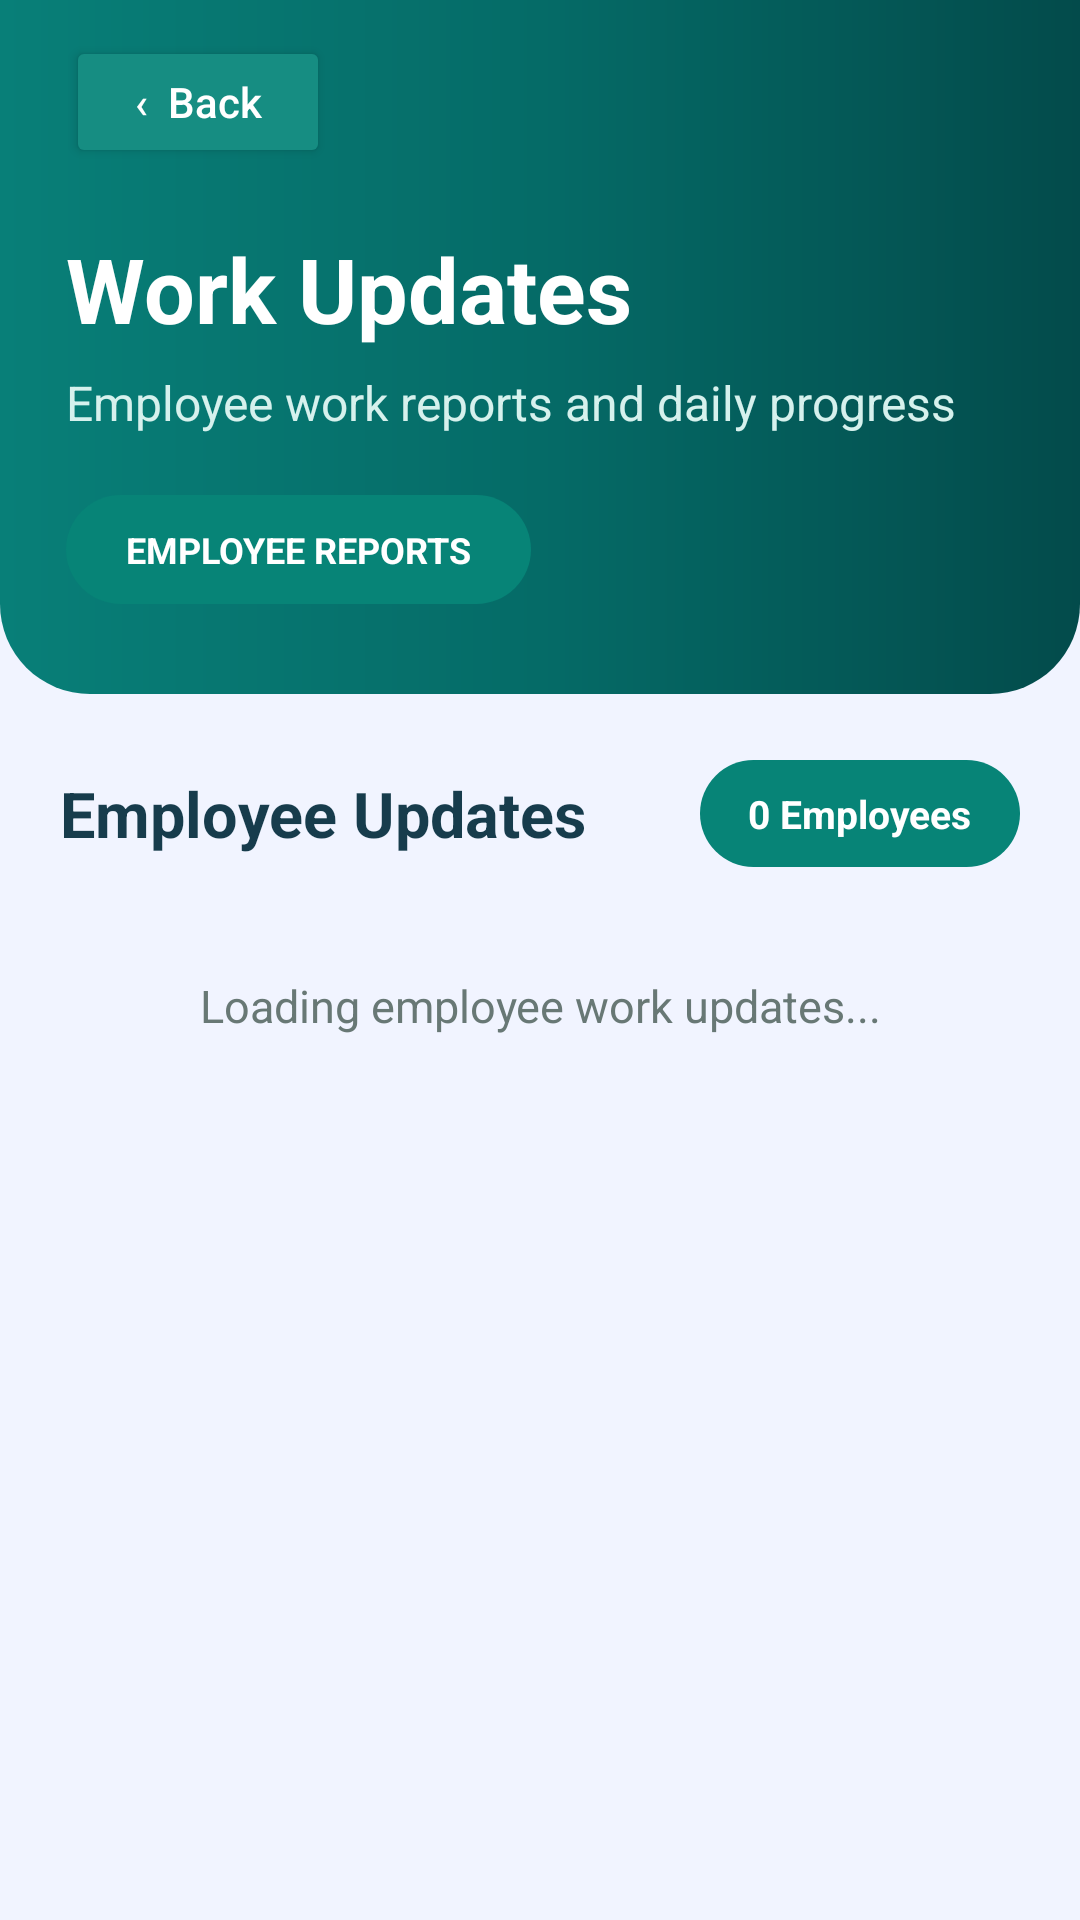

Produce the Android XML layout that renders to this screen, including the resource entries it uses.
<!-- AndroidManifest.xml: application theme Theme.ArshithConnect -->
<!-- res/layout/activity_admin_work_updates.xml -->
<?xml version="1.0" encoding="utf-8"?>
<LinearLayout xmlns:android="http://schemas.android.com/apk/res/android"
    android:layout_width="match_parent"
    android:layout_height="match_parent"
    android:orientation="vertical"
    android:background="#F1F4FF">

    <LinearLayout
        android:layout_width="match_parent"
        android:layout_height="wrap_content"
        android:background="@drawable/bg_work_header"
        android:orientation="vertical"
        android:paddingStart="22dp"
        android:paddingEnd="22dp"
        android:paddingTop="12dp"
        android:paddingBottom="30dp">

        <Button
            android:id="@+id/btnBack"
            android:layout_width="wrap_content"
            android:layout_height="44dp"
            android:backgroundTint="#168D82"
            android:text="‹  Back"
            android:textColor="#FFFFFF"
            android:textAllCaps="false" />

        <TextView
            android:layout_width="match_parent"
            android:layout_height="wrap_content"
            android:layout_marginTop="20dp"
            android:text="Work Updates"
            android:textColor="#FFFFFF"
            android:textSize="30sp"
            android:textStyle="bold" />

        <TextView
            android:layout_width="match_parent"
            android:layout_height="wrap_content"
            android:layout_marginTop="7dp"
            android:text="Employee work reports and daily progress"
            android:textColor="#D6F1ED"
            android:textSize="16sp" />

        <TextView
            android:layout_width="wrap_content"
            android:layout_height="wrap_content"
            android:layout_marginTop="20dp"
            android:background="@drawable/bg_work_pill"
            android:paddingStart="20dp"
            android:paddingEnd="20dp"
            android:paddingTop="10dp"
            android:paddingBottom="10dp"
            android:text="EMPLOYEE REPORTS"
            android:textColor="#FFFFFF"
            android:textSize="12sp"
            android:textStyle="bold" />
    </LinearLayout>

    <LinearLayout
        android:layout_width="match_parent"
        android:layout_height="wrap_content"
        android:gravity="center_vertical"
        android:orientation="horizontal"
        android:paddingStart="20dp"
        android:paddingEnd="20dp"
        android:paddingTop="22dp"
        android:paddingBottom="14dp">

        <TextView
            android:layout_width="0dp"
            android:layout_height="wrap_content"
            android:layout_weight="1"
            android:text="Employee Updates"
            android:textColor="#173C4C"
            android:textSize="21sp"
            android:textStyle="bold" />

        <TextView
            android:id="@+id/tvEmployeeCount"
            android:layout_width="wrap_content"
            android:layout_height="wrap_content"
            android:background="@drawable/bg_work_pill"
            android:paddingStart="16dp"
            android:paddingEnd="16dp"
            android:paddingTop="9dp"
            android:paddingBottom="9dp"
            android:text="0 Employees"
            android:textColor="#FFFFFF"
            android:textSize="13sp"
            android:textStyle="bold" />
    </LinearLayout>

    <TextView
        android:id="@+id/tvStatus"
        android:layout_width="match_parent"
        android:layout_height="wrap_content"
        android:gravity="center"
        android:padding="22dp"
        android:text="Loading employee work updates..."
        android:textColor="#687875"
        android:textSize="15sp" />

    <ScrollView
        android:layout_width="match_parent"
        android:layout_height="0dp"
        android:layout_weight="1"
        android:fillViewport="true">

        <LinearLayout
            android:id="@+id/employeesContainer"
            android:layout_width="match_parent"
            android:layout_height="wrap_content"
            android:orientation="vertical"
            android:paddingStart="18dp"
            android:paddingEnd="18dp"
            android:paddingBottom="24dp" />
    </ScrollView>
</LinearLayout>
<!-- resources referenced by this layout -->
<resources>
  <!-- drawable bg_work_header (drawable) -->
  <?xml version="1.0" encoding="utf-8"?>
  <shape xmlns:android="http://schemas.android.com/apk/res/android">
      <gradient
          android:startColor="#087F78"
          android:centerColor="#056B67"
          android:endColor="#034B4B"
          android:angle="0" />
      <corners
          android:bottomLeftRadius="30dp"
          android:bottomRightRadius="30dp" />
  </shape>
  <!-- drawable bg_work_pill (drawable) -->
  <?xml version="1.0" encoding="utf-8"?>
  <shape xmlns:android="http://schemas.android.com/apk/res/android">
      <solid android:color="#078477" />
      <corners android:radius="28dp" />
  </shape>
  <style name="Theme.ArshithConnect" parent="Theme.MaterialComponents.Light.NoActionBar" />
</resources>
